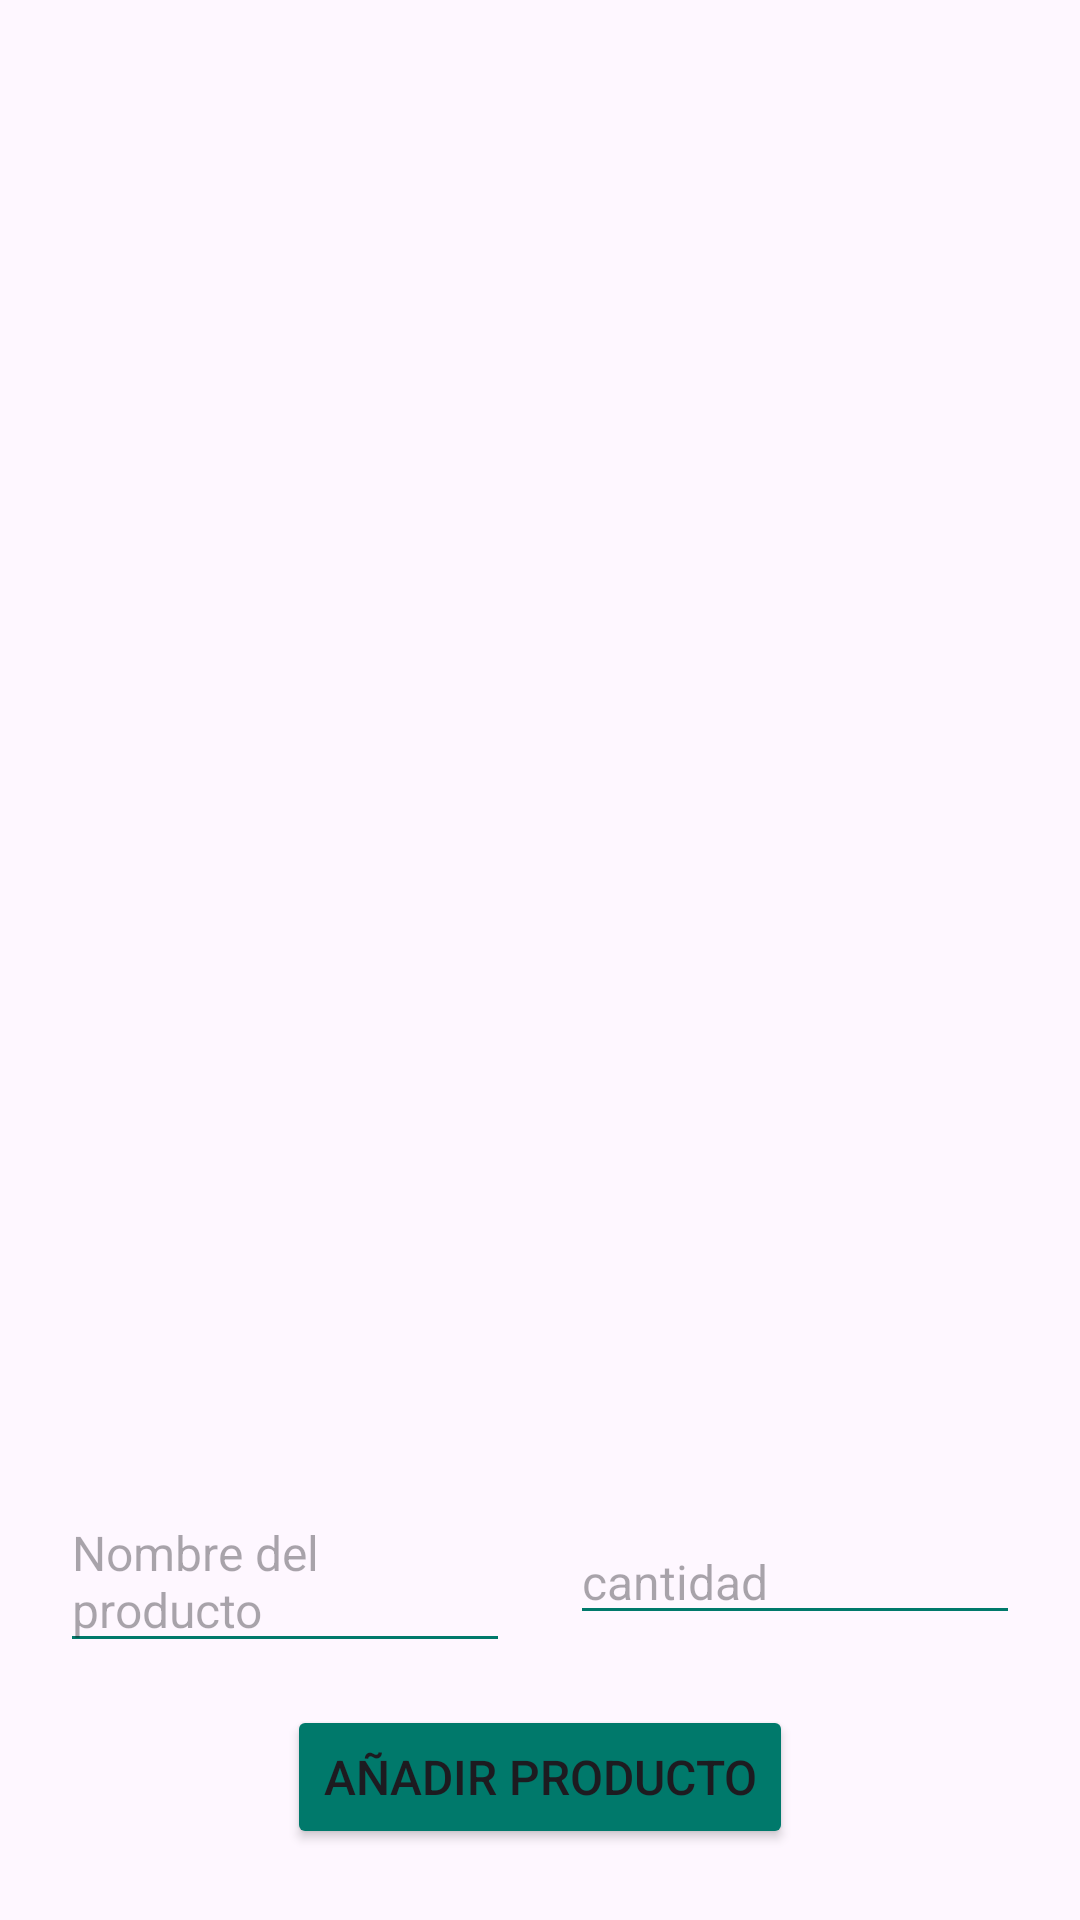

Reconstruct the res/layout file that produces this screen, plus the resources it refers to.
<!-- AndroidManifest.xml: application theme Theme.ListaDeCompra -->
<!-- res/layout/fragment_lista_compra.xml -->
<?xml version="1.0" encoding="utf-8"?>
<androidx.constraintlayout.widget.ConstraintLayout xmlns:android="http://schemas.android.com/apk/res/android"
    xmlns:tools="http://schemas.android.com/tools"
    android:layout_width="match_parent"
    android:layout_height="match_parent"
    xmlns:app="http://schemas.android.com/apk/res-auto"
    tools:context=".ListaCompraFragment"
    android:paddingHorizontal="20dp"
    android:paddingTop="10dp">

    <androidx.constraintlayout.widget.Guideline
        android:id="@+id/hguideline"
        android:layout_width="0dp"
        android:layout_height="wrap_content"
        android:orientation="horizontal"
        app:layout_constraintEnd_toEndOf="parent"
        app:layout_constraintStart_toStartOf="parent"
        app:layout_constraintGuide_percent=".75"/>

    <androidx.recyclerview.widget.RecyclerView
        android:id="@+id/recycerView"
        android:layout_width="match_parent"
        android:layout_height="0dp"
        app:layout_constraintTop_toTopOf="parent"
        app:layout_constraintEnd_toEndOf="parent"
        app:layout_constraintStart_toStartOf="parent"
        app:layout_constraintBottom_toTopOf="@id/hguideline"/>

    <androidx.constraintlayout.widget.Guideline
        android:id="@+id/vguideline"
        android:layout_width="wrap_content"
        android:layout_height="0dp"
        android:orientation="vertical"
        app:layout_constraintEnd_toEndOf="parent"
        app:layout_constraintStart_toStartOf="parent"
        app:layout_constraintGuide_percent=".5"/>

    <EditText
        style="@style/CustomEditText"
        android:id="@+id/nombreEdit"
        android:layout_width="0dp"
        android:layout_height="wrap_content"
        android:hint="@string/EditTextNombreHint"
        app:layout_constraintBottom_toTopOf="@id/anyadir"
        app:layout_constraintTop_toBottomOf="@id/hguideline"
        app:layout_constraintStart_toStartOf="parent"
        app:layout_constraintEnd_toStartOf="@id/vguideline"
        android:layout_marginEnd="10dp"/>

    <EditText
        style="@style/CustomEditText"
        android:id="@+id/cantidad"
        android:layout_width="0dp"
        android:layout_height="wrap_content"
        android:hint="@string/EditTextCantidadHint"
        app:layout_constraintBottom_toTopOf="@id/anyadir"
        app:layout_constraintTop_toBottomOf="@id/hguideline"
        app:layout_constraintStart_toEndOf="@id/vguideline"
        android:layout_marginStart="10dp"
        app:layout_constraintEnd_toEndOf="parent"/>


    <Button
        style="@style/BotonAnyadir"
        android:id="@+id/anyadir"
        android:backgroundTint="#00796B"
        android:layout_width="wrap_content"
        android:layout_height="wrap_content"
        app:layout_constraintTop_toBottomOf="@id/cantidad"
        app:layout_constraintBottom_toBottomOf="parent"
        app:layout_constraintStart_toStartOf="parent"
        app:layout_constraintEnd_toEndOf="parent"
        android:text="@string/BtnAñadir"/>

</androidx.constraintlayout.widget.ConstraintLayout>
<!-- resources referenced by this layout -->
<resources>
  <string name="EditTextCantidadHint">cantidad</string>
  <string name="EditTextNombreHint">Nombre del producto</string>
  <style name="BotonAnyadir">
          <item name="android:textSize">16sp</item>
      </style>
  <style name="CustomEditText" parent="Widget.AppCompat.EditText">
          <item name="android:textSize">16sp</item>
          <item name="android:backgroundTint">@color/teal700</item>
      </style>
  <style name="Theme.ListaDeCompra" parent="Base.Theme.ListaDeCompra" />
  <color name="teal700">#00796B</color>
  <style name="Base.Theme.ListaDeCompra" parent="Theme.Material3.DayNight.NoActionBar">
          
          <item name="colorPrimary">@color/teal400</item>
      </style>
  <color name="teal400">#4DB6AC</color>
</resources>
